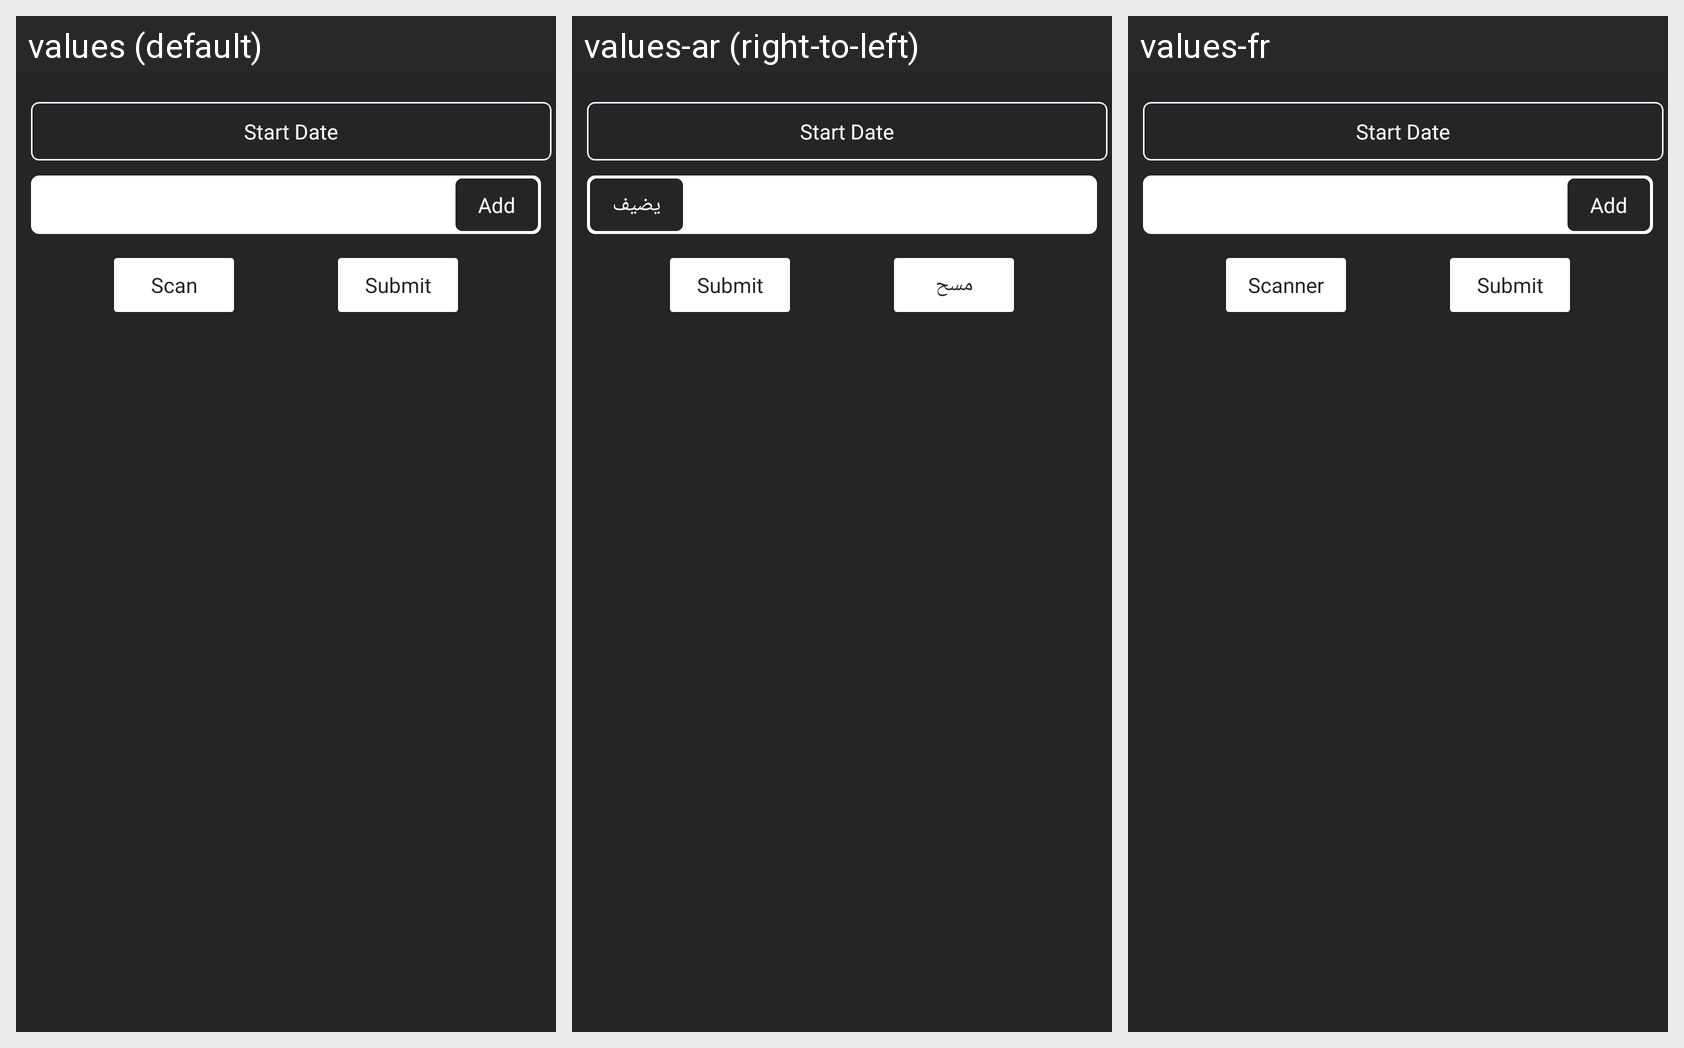

The Android screen above is rendered under several locales of the same app. Produce the string resources it draws, with the default and per-locale values.
Android screen res/layout/check_entries_price_drop_valid_imei_fragment.xml rendered under 3 locales, left to right: values (default), values-ar (right-to-left), values-fr. Device: Nexus 5 (rendered at 1080×1920; each locale shown at half size, 540×960, under a caption strip naming it); theme Theme.MyApplication.
Strings drawn on this screen, with the default value and each locale's value (text and hints the layout hard-codes, and strings that could not be matched under every locale, appear in the picture but are not listed):

start_date
  values: Start Date
  values-ar: Start Date
  values-fr: Start Date

Add
  values: Add
  values-ar: يضيف
  values-fr: Add

or_scan
  values: Scan
  values-ar: مسح
  values-fr: Scanner
